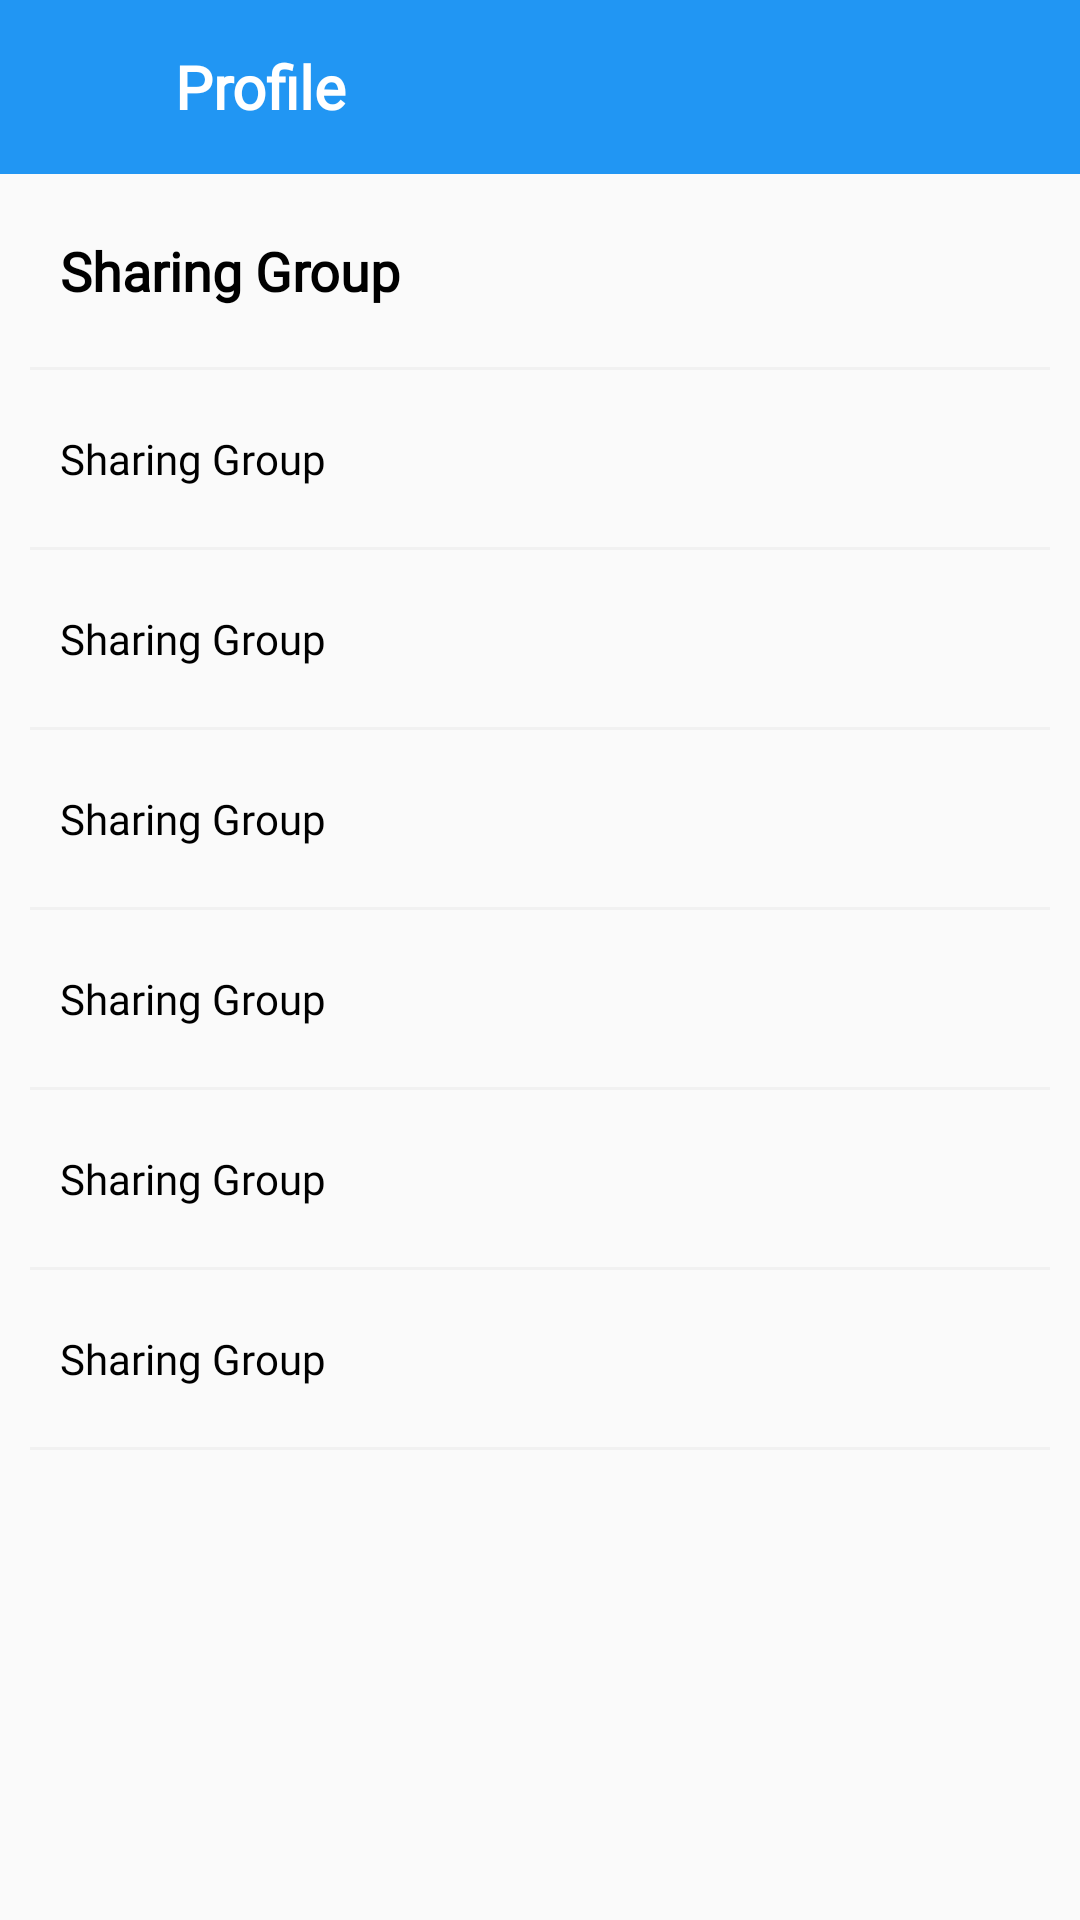

The Android layout XML behind this screen, and the referenced resources:
<!-- AndroidManifest.xml: application theme AppTheme -->
<!-- res/layout/fragment_details.xml -->
<?xml version="1.0" encoding="utf-8"?>
<RelativeLayout xmlns:android="http://schemas.android.com/apk/res/android"
    xmlns:app="http://schemas.android.com/apk/res-auto"
    xmlns:tools="http://schemas.android.com/tools"
    android:layout_width="match_parent"
    android:layout_height="match_parent"
    tools:context=".ui.details.DetailsFragment">

    <com.google.android.material.appbar.AppBarLayout
        android:id="@+id/screen_app_bar"
        android:layout_width="match_parent"
        android:layout_height="wrap_content"
        android:background="@color/colorPrimary">

        <androidx.appcompat.widget.Toolbar
            android:layout_width="match_parent"
            android:layout_height="58dp">

            <LinearLayout
                android:layout_width="match_parent"
                android:layout_height="match_parent"
                android:orientation="horizontal">

                <ImageView
                    android:layout_width="wrap_content"
                    android:layout_height="match_parent"
                    android:layout_gravity="center"
                    android:layout_marginStart="16dp"
                    android:layout_marginEnd="16dp"
                    android:id="@+id/back_img"
                    app:srcCompat="@drawable/ic_back" />

                <TextView
                    android:layout_width="wrap_content"
                    android:layout_height="match_parent"
                    android:layout_marginStart="10dp"
                    android:layout_marginEnd="10dp"
                    android:fontFamily="@font/poppins"
                    android:gravity="center"
                    android:text="@string/profile"
                    android:textColor="@color/ColorWhite"
                    android:textSize="20sp"
                    android:textStyle="bold"></TextView>


            </LinearLayout>

        </androidx.appcompat.widget.Toolbar>

    </com.google.android.material.appbar.AppBarLayout>


    <LinearLayout
        android:layout_width="match_parent"
        android:layout_height="match_parent"
        android:layout_below="@id/screen_app_bar"
        android:orientation="vertical">

        <TextView
            android:id="@+id/name_text"
            android:layout_width="match_parent"
            android:layout_height="wrap_content"
            android:layout_marginStart="10dp"
            android:layout_marginTop="10dp"
            android:layout_marginEnd="10dp"
            android:layout_marginBottom="10dp"
            android:padding="10dp"
            android:text="@string/app_name"
            android:textColor="@color/ColorBlack"
            android:textSize="@dimen/name_text_size"
            android:textStyle="bold" />

        <View
            android:layout_width="match_parent"
            android:layout_height="@dimen/view_height"
            android:layout_marginStart="@dimen/view_margin"
            android:layout_marginEnd="@dimen/view_margin"
            android:background="@color/ColorView" />

        <TextView
            android:id="@+id/username_text"
            android:layout_width="match_parent"
            android:layout_height="wrap_content"
            android:layout_marginStart="10dp"
            android:layout_marginTop="10dp"
            android:layout_marginEnd="10dp"
            android:layout_marginBottom="10dp"
            android:padding="10dp"
            android:text="@string/app_name"
            android:textColor="@color/ColorBlack"
            android:textSize="14sp"></TextView>

        <View
            android:layout_width="match_parent"
            android:layout_height="1dp"
            android:layout_marginStart="10dp"
            android:layout_marginEnd="10dp"
            android:background="@color/ColorView"></View>

        <TextView
            android:id="@+id/address_text"
            android:layout_width="match_parent"
            android:layout_height="wrap_content"
            android:layout_marginStart="10dp"
            android:layout_marginTop="10dp"
            android:layout_marginEnd="10dp"
            android:layout_marginBottom="10dp"
            android:padding="10dp"
            android:text="@string/app_name"
            android:textColor="@color/ColorBlack"
            android:textSize="14sp"></TextView>

        <View
            android:layout_width="match_parent"
            android:layout_height="1dp"
            android:layout_marginStart="10dp"
            android:layout_marginEnd="10dp"
            android:background="@color/ColorView"></View>

        <TextView
            android:id="@+id/email_text"
            android:layout_width="match_parent"
            android:layout_height="wrap_content"
            android:layout_marginStart="10dp"
            android:layout_marginTop="10dp"
            android:layout_marginEnd="10dp"
            android:layout_marginBottom="10dp"
            android:padding="10dp"
            android:text="@string/app_name"
            android:textColor="@color/ColorBlack"
            android:textSize="14sp"></TextView>

        <View
            android:layout_width="match_parent"
            android:layout_height="1dp"
            android:layout_marginStart="10dp"
            android:layout_marginEnd="10dp"
            android:background="@color/ColorView"></View>

        <TextView
            android:id="@+id/phone_text"
            android:layout_width="match_parent"
            android:layout_height="wrap_content"
            android:layout_marginStart="10dp"
            android:layout_marginTop="10dp"
            android:layout_marginEnd="10dp"
            android:layout_marginBottom="10dp"
            android:padding="10dp"
            android:text="@string/app_name"
            android:textColor="@color/ColorBlack"
            android:textSize="14sp"></TextView>

        <View
            android:layout_width="match_parent"
            android:layout_height="1dp"
            android:layout_marginStart="10dp"
            android:layout_marginEnd="10dp"
            android:background="@color/ColorView"></View>

        <TextView
            android:id="@+id/website_text"
            android:layout_width="match_parent"
            android:layout_height="wrap_content"
            android:layout_marginStart="10dp"
            android:layout_marginTop="10dp"
            android:layout_marginEnd="10dp"
            android:layout_marginBottom="10dp"
            android:padding="10dp"
            android:text="@string/app_name"
            android:textColor="@color/ColorBlack"
            android:textSize="14sp"></TextView>

        <View
            android:layout_width="match_parent"
            android:layout_height="1dp"
            android:layout_marginStart="10dp"
            android:layout_marginEnd="10dp"
            android:background="@color/ColorView"></View>

        <TextView
            android:id="@+id/company_text"
            android:layout_width="match_parent"
            android:layout_height="wrap_content"
            android:layout_marginStart="10dp"
            android:layout_marginTop="10dp"
            android:layout_marginEnd="10dp"
            android:layout_marginBottom="10dp"
            android:padding="10dp"
            android:text="@string/app_name"
            android:textColor="@color/ColorBlack"
            android:textSize="14sp"></TextView>

        <View
            android:layout_width="match_parent"
            android:layout_height="1dp"
            android:layout_marginStart="10dp"
            android:layout_marginEnd="10dp"
            android:background="@color/ColorView"></View>

    </LinearLayout>
</RelativeLayout>
<!-- resources referenced by this layout -->
<resources>
  <color name="ColorBlack">#000000</color>
  <color name="ColorView">#F1F1F1</color>
  <color name="ColorWhite">#FFFFFF</color>
  <color name="colorPrimary">#2196F3</color>
  <dimen name="name_text_size">18sp</dimen>
  <dimen name="view_height">1dp</dimen>
  <dimen name="view_margin">10dp</dimen>
  <string name="app_name">Sharing Group</string>
  <string name="profile">Profile</string>
  <style name="AppTheme" parent="Theme.AppCompat.Light.NoActionBar">
          
          <item name="colorPrimary">@color/colorPrimary</item>
          <item name="colorPrimaryDark">@color/colorPrimaryDark</item>
          <item name="colorAccent">@color/colorAccent</item>
          <item name="fontFamily">@font/poppins</item>
      </style>
  <color name="colorPrimaryDark">#0069c0</color>
  <color name="colorAccent">#6ec6ff</color>
</resources>
